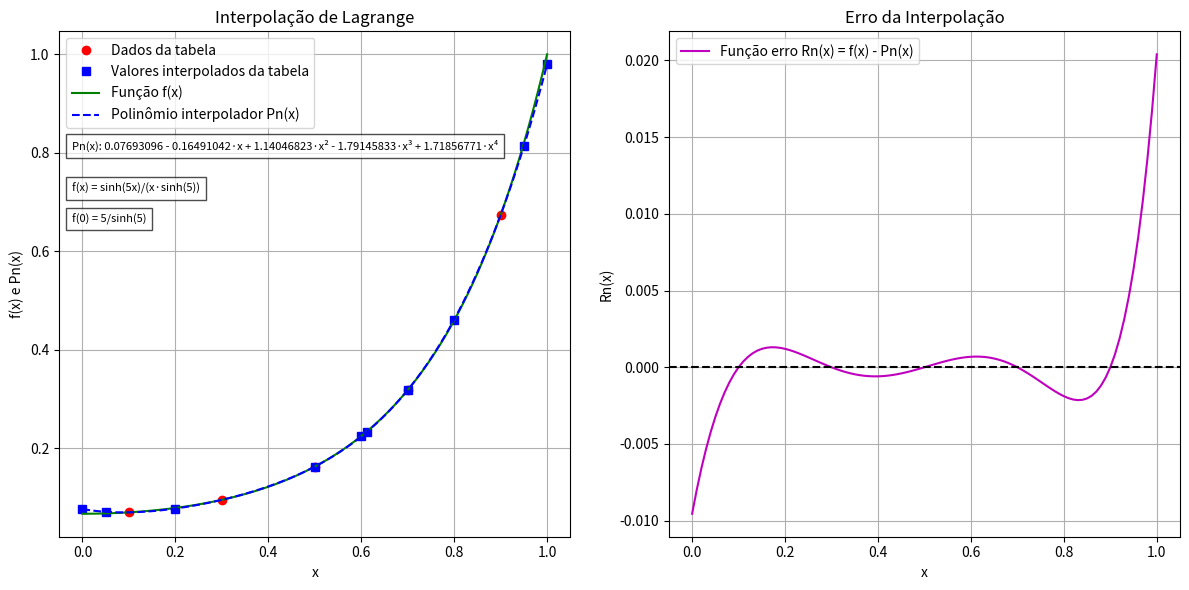

This figure's Python source:
''' 
Universidade Federal do Rio de Janeiro
Escola de Química - EQE 358
Grupo 9
Prazo para entrega: 24/09/2025
Docente responsável: D.Sc. Prof. Argimiro R. Secchi (PEQ/COPPE/UFRJ)

Discentes do grupo 9:
    Andrew de Carvalho Leite Gama - 123477015
    Bruno Lyra Ferreira - 117205612
    Geórgia de Moura Veras - 120125499
    Giulia de Andrade Lanciano - 122156307
    Janine Aparecida Pereira Gazoni - 122090323
    Pedro Lucas Caetano de Oliveira - 121123945
    Thiago Ferreira Campos - 120135567
'''

# Bibliotecas necessárias

import numpy as np
import matplotlib.pyplot as plt
from numpy.polynomial import Polynomial

# Função para interpolação de Lagrange

def lagrange_interpol(x_vals, y_vals, x_star):
    n = len(x_vals)
    y_star = 0.0
    for i in range(n):
        p = 1.0
        for j in range(n):
            if j != i:
                p *= (x_star - x_vals[j]) / (x_vals[i] - x_vals[j])
        y_star += p * y_vals[i]
    return y_star

# Dados fornecidos

x_data = np.array([0.1, 0.3, 0.5, 0.7, 0.9])
y_data = np.array([0.070225, 0.095651, 0.163071, 0.318481, 0.673870])

# Função real f(x) = sinh(5x)/(x*sinh(5)), mas com lim x ~> 0 f(x) = 5/sinh(5)

def f(x):
    if x == 0:
        return 5.0/np.sinh(5.0)
    else:
        return np.sinh(5*x)/(x*np.sinh(5.0)) 

# O menor DRE do grupo

dres = [123477015, 117205612, 120125499, 122156307, 122090323, 121123945, 120135567]
dre_menor = min(dres)

# Três últimos dígitos do menor DRE do grupo

DRE3 = int(str(dre_menor)[-3:])

# Pontos de teste para interpolação/extrapolação

x_test = [0.0, 0.05, 0.2, 0.5, 0.6, 0.7, 0.8, 0.95, 1.0, DRE3/1000]

# Cálculo dos valores interpolados/extrapolados

results = []
for x_star in x_test:
    y_star = lagrange_interpol(x_data, y_data, x_star)
    results.append((x_star, y_star))

# Exibição dos resultados

print("Resultados da interpolação/extrapolação:")
for x_star, y_star in results:
    print(f"x* = {x_star:.3f}, y* = {y_star:.6f}")

# Polinômio gerado e seus coeficientes
coef = np.polyfit(x_data, y_data, 4)


p = Polynomial(coef[::-1])  
print("\nExpressão do polinômio gerado:")
print(p)

# Gráfico da função real f(x), do polinômio interpolador Pn(x) e do erro Rn(x)

x_plot = np.linspace(0, 1, 101)
y_real = np.array([f(x) for x in x_plot])
y_poly = [lagrange_interpol(x_data, y_data, xx) for xx in x_plot]

erro = y_real - np.array(y_poly)

# Plotagem
fig, (ax1, ax2) = plt.subplots(1, 2, figsize=(12,6))

# Polinômio Pn vs. função real f(x)
ax1.plot(x_data, y_data, 'ro', label='Dados da tabela')
ax1.plot([x for x,_ in results], [y for _,y in results], 'bs', label='Valores interpolados da tabela')
ax1.plot(x_plot, y_real, 'g-', label='Função f(x)')
ax1.plot(x_plot, y_poly, 'b--', label='Polinômio interpolador Pn(x)')

ax1.set_title("Interpolação de Lagrange")
ax1.set_xlabel("x"); ax1.set_ylabel("f(x) e Pn(x)")
ax1.grid(True); ax1.legend()

ax1.text(
    0.025, 0.785, f'Pn(x): {p}', 
    transform=ax1.transAxes, fontsize=8, verticalalignment='top', bbox=dict(facecolor='white', alpha=0.7)
)


ax1.text(
    0.025, 0.70, f'f(x) = sinh(5x)/(x·sinh(5))',
    transform=ax1.transAxes, fontsize=8, verticalalignment='top', bbox=dict(facecolor='white', alpha=0.7)
)

ax1.text(
    0.025, 0.64, f'f(0) = 5/sinh(5)',
    transform=ax1.transAxes, fontsize=8, verticalalignment='top', bbox=dict(facecolor='white', alpha=0.7)
)

# Erro da interpolação Rn(x)
ax2.plot(x_plot, erro, 'm-', label="Função erro Rn(x) = f(x) - Pn(x)")
ax2.axhline(0, color='k', linestyle='--')
ax2.set_title("Erro da Interpolação")
ax2.set_xlabel("x"); ax2.set_ylabel("Rn(x)")
ax2.grid(True); ax2.legend()

# Ajuste de layout e exibição
plt.tight_layout()
plt.show()
